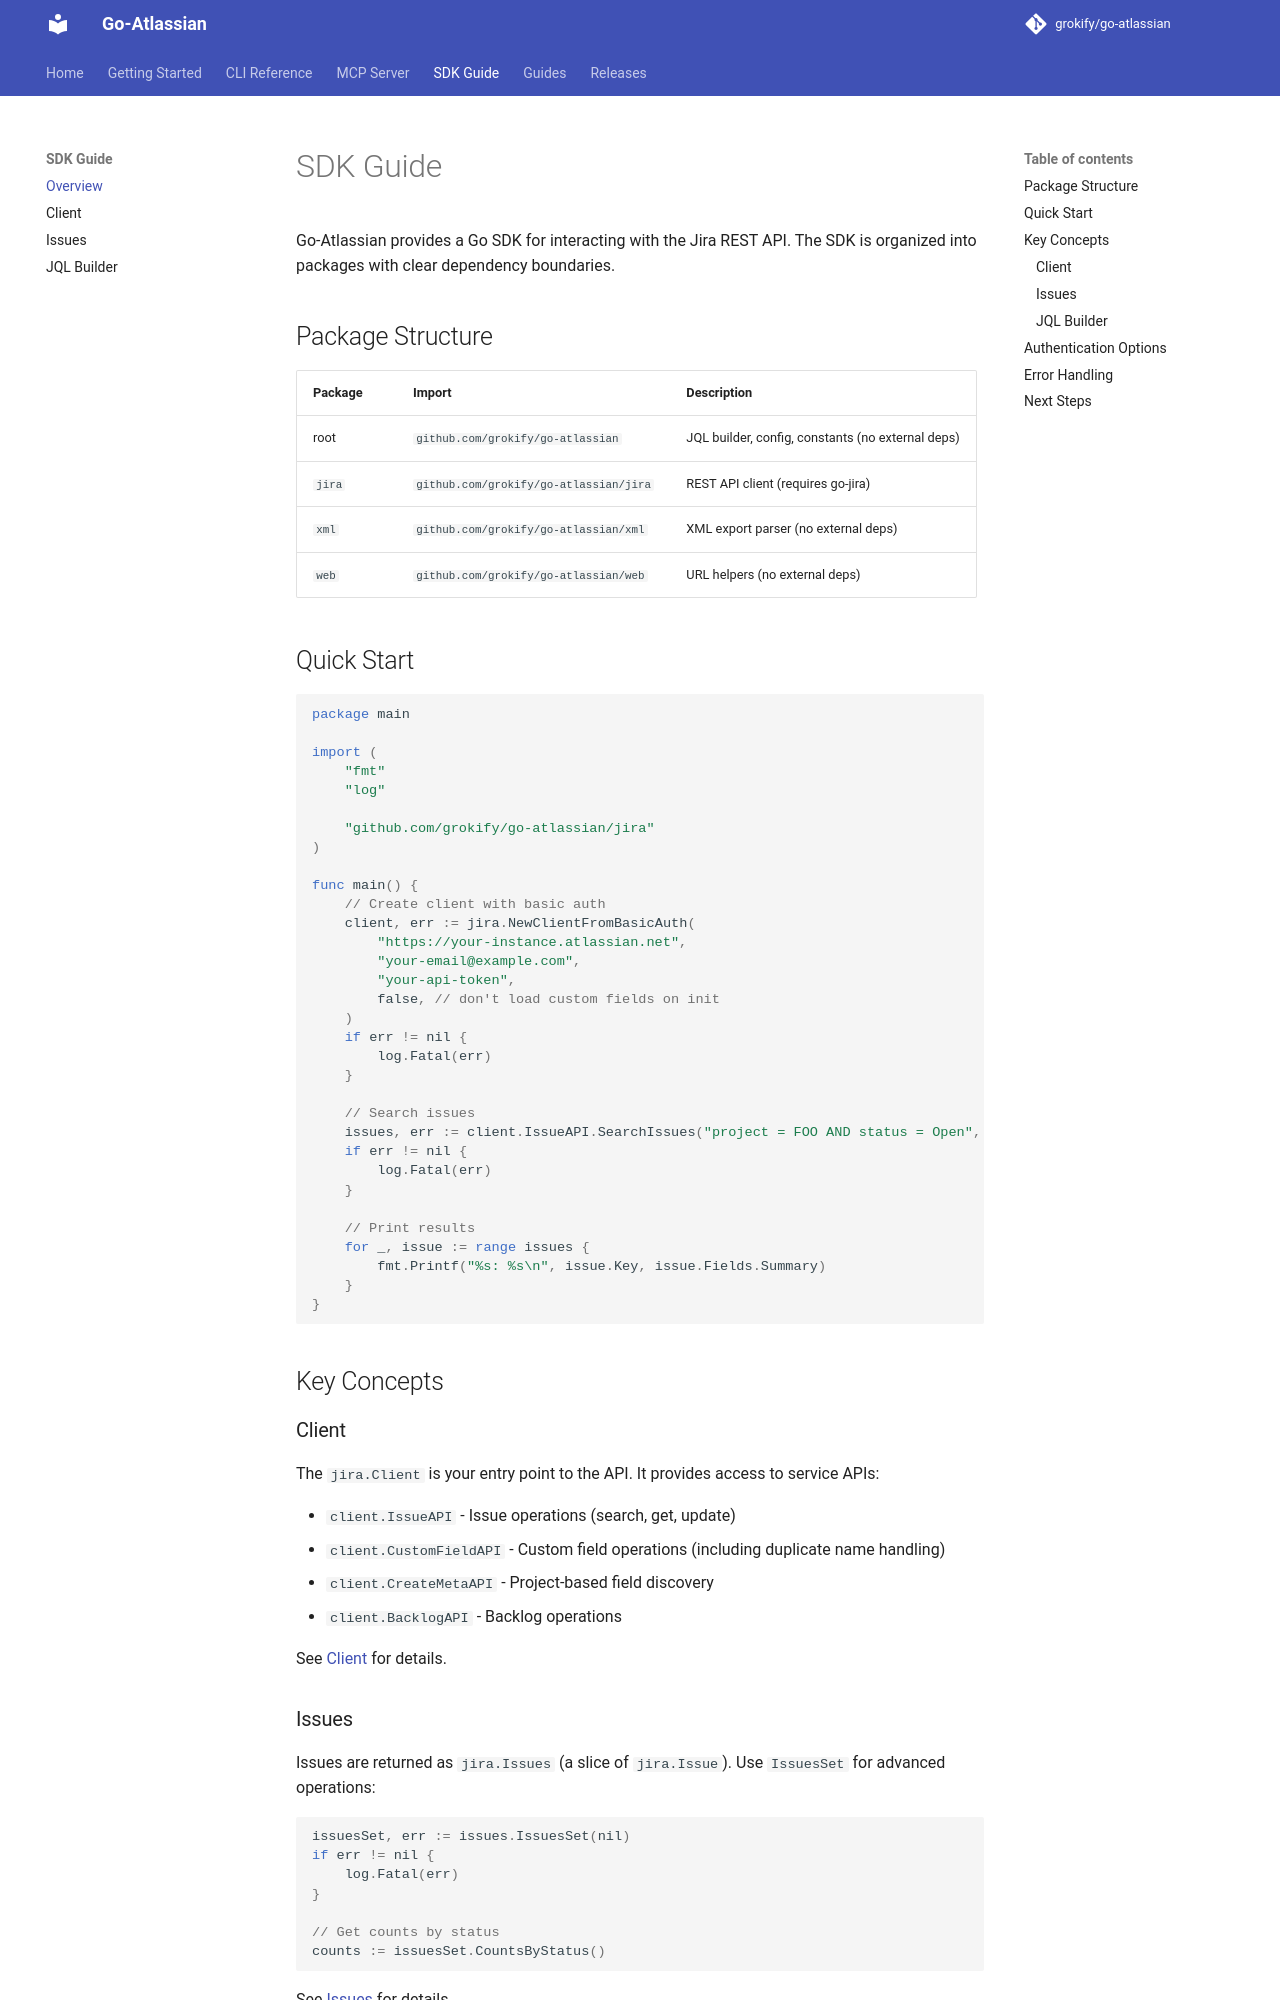

repository: grokify/go-atlassian · page: sdk/index.html · generator: mkdocs

# SDK Guide

Go-Atlassian provides a Go SDK for interacting with the Jira REST API. The SDK is organized into packages with clear dependency boundaries.

## Package Structure

| Package | Import | Description |
|---------|--------|-------------|
| root | `github.com/grokify/go-atlassian` | JQL builder, config, constants (no external deps) |
| `jira` | `github.com/grokify/go-atlassian/jira` | REST API client (requires go-jira) |
| `xml` | `github.com/grokify/go-atlassian/xml` | XML export parser (no external deps) |
| `web` | `github.com/grokify/go-atlassian/web` | URL helpers (no external deps) |

## Quick Start

```go
package main

import (
    "fmt"
    "log"

    "github.com/grokify/go-atlassian/jira"
)

func main() {
    // Create client with basic auth
    client, err := jira.NewClientFromBasicAuth(
        "https://your-instance.atlassian.net",
        "your-email@example.com",
        "your-api-token",
        false, // don't load custom fields on init
    )
    if err != nil {
        log.Fatal(err)
    }

    // Search issues
    issues, err := client.IssueAPI.SearchIssues("project = FOO AND status = Open", false)
    if err != nil {
        log.Fatal(err)
    }

    // Print results
    for _, issue := range issues {
        fmt.Printf("%s: %s\n", issue.Key, issue.Fields.Summary)
    }
}
```

## Key Concepts

### Client

The `jira.Client` is your entry point to the API. It provides access to service APIs:

- `client.IssueAPI` - Issue operations (search, get, update)
- `client.CustomFieldAPI` - Custom field operations (including duplicate name handling)
- `client.CreateMetaAPI` - Project-based field discovery
- `client.BacklogAPI` - Backlog operations

See [Client](client.md) for details.
